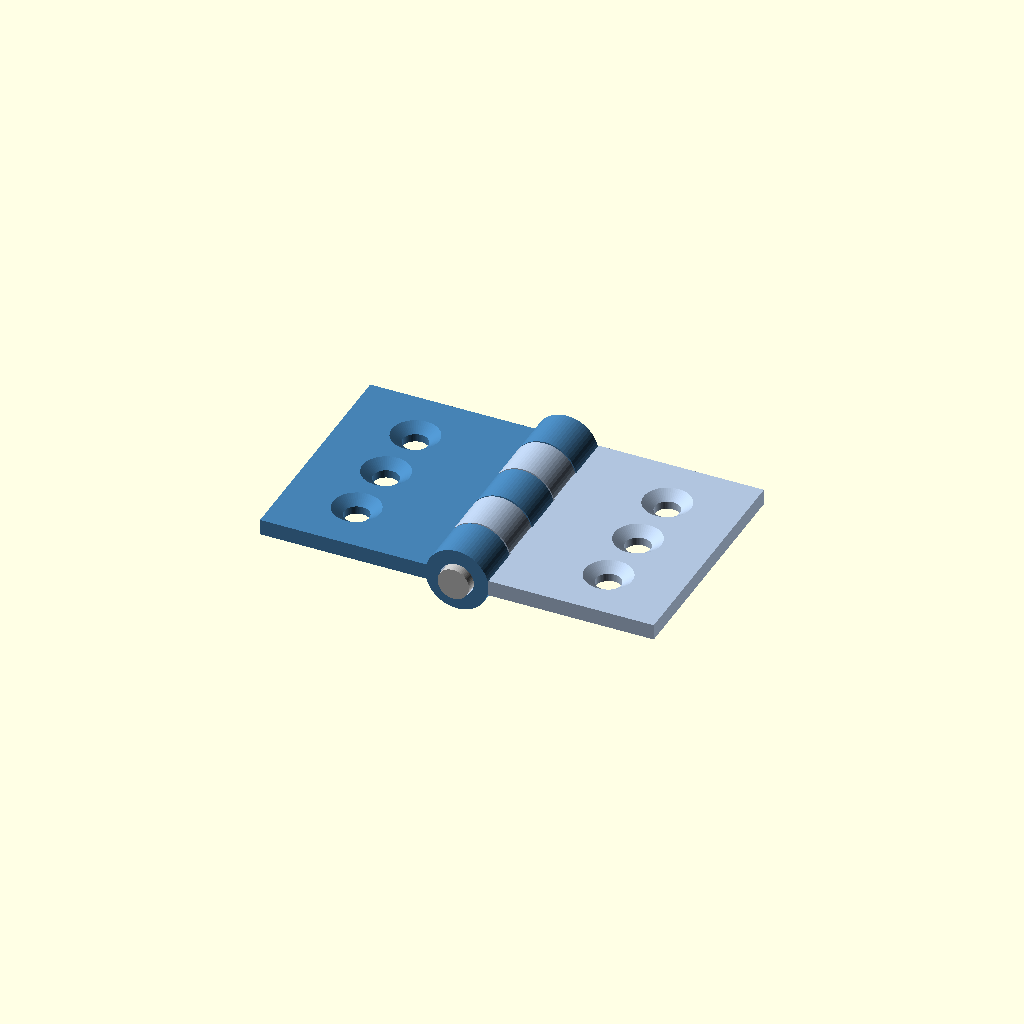
Cell 1 — every parameter at its default value.
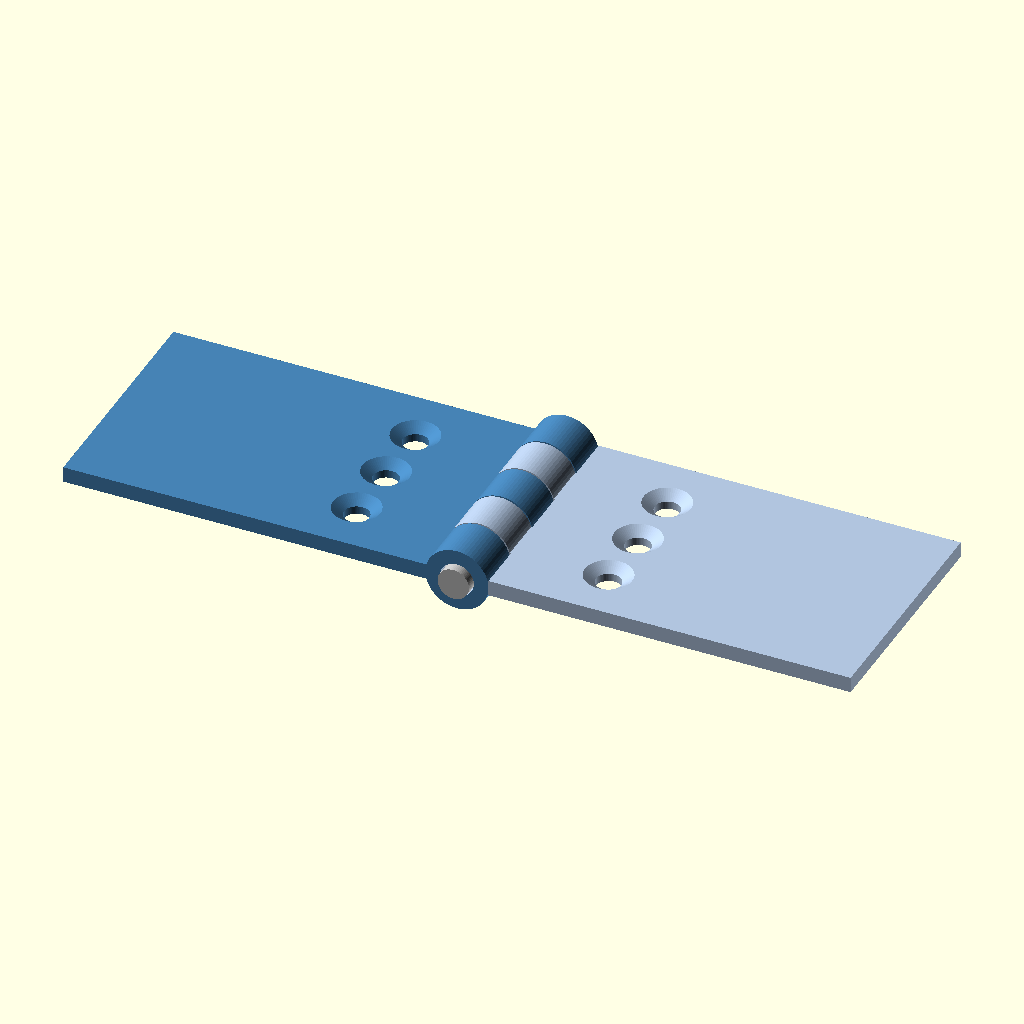
Cell 2: leaf_w = 50 (everything else at default).
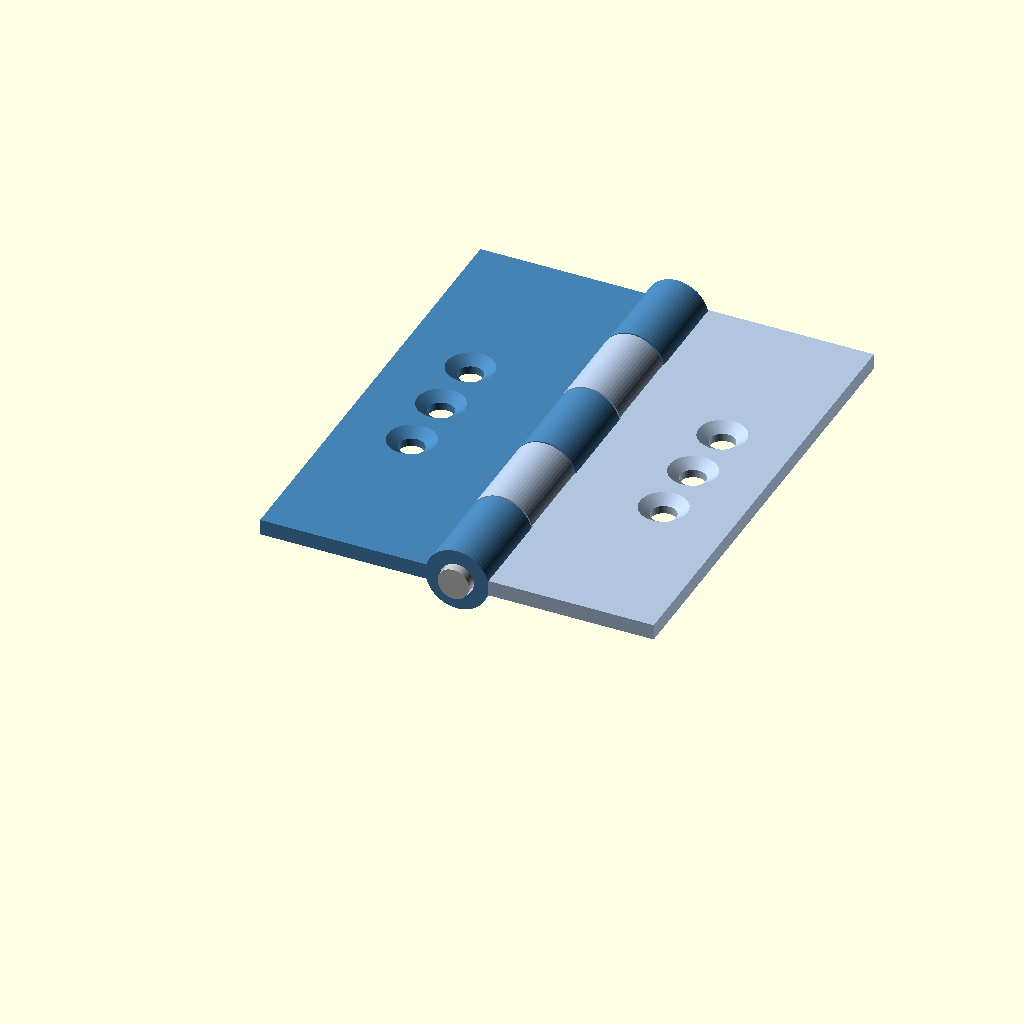
Cell 3 — leaf_h set to 60, the other parameters unchanged.
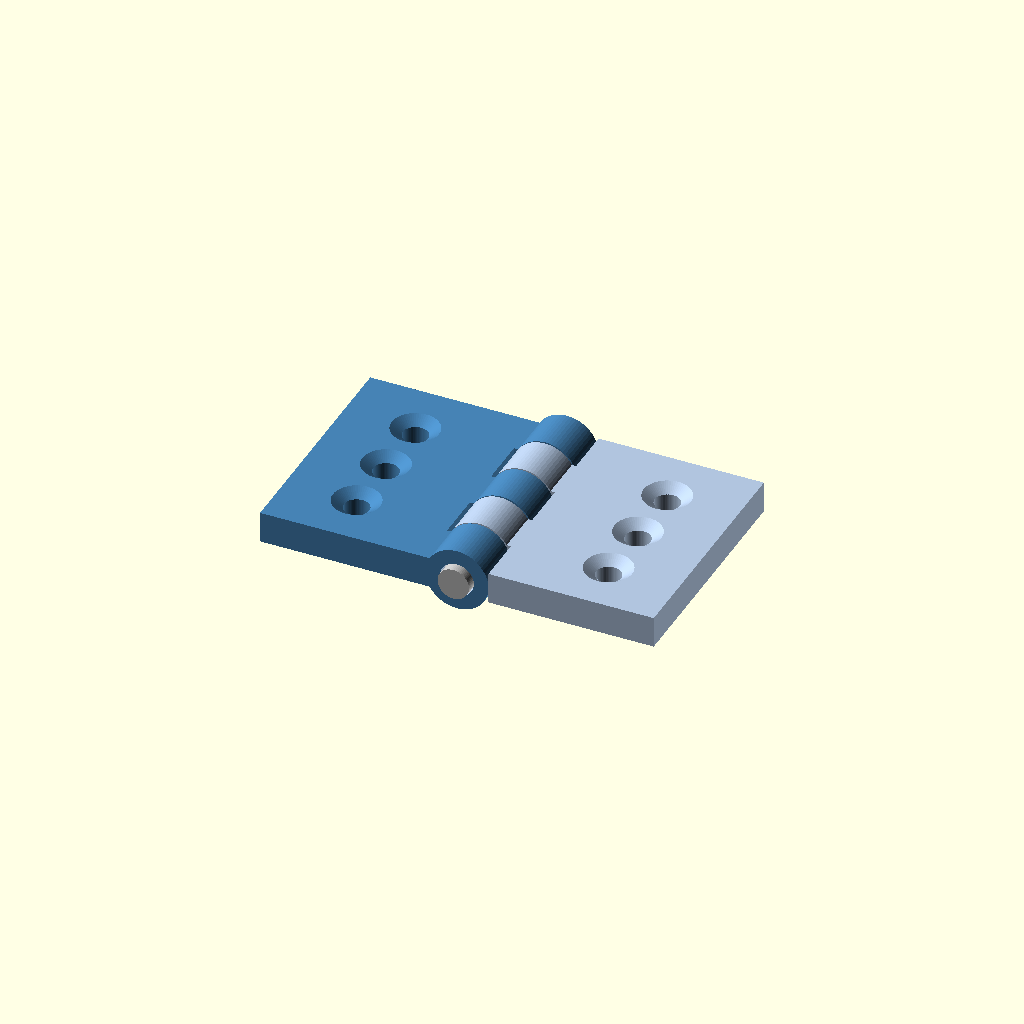
Cell 4: leaf_t = 4 (everything else at default).
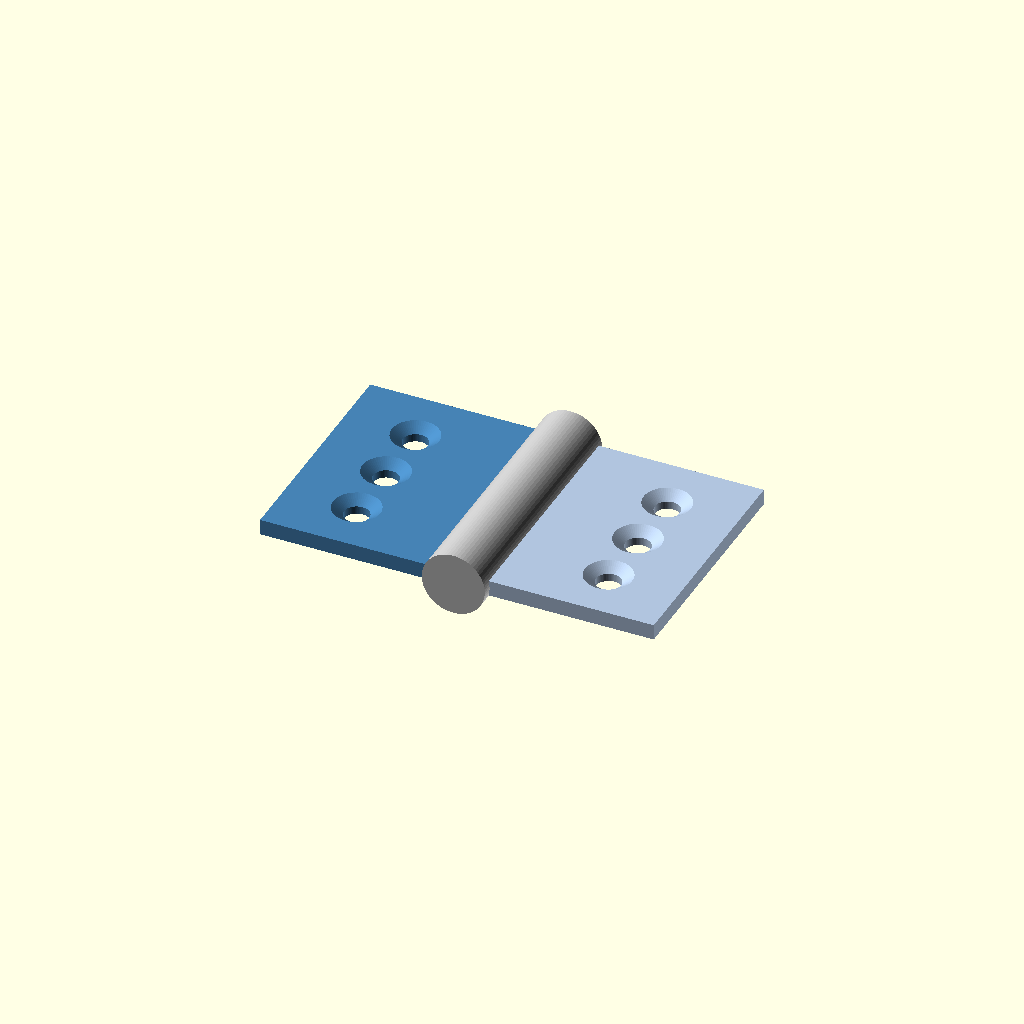
Cell 5: the same model with pin_d = 8.
One fixed orthographic camera (rotation 55°, 0°, 25°; colour scheme Cornfield) for every cell.
OpenSCAD source file results/tier-3-butt-hinge/bare_claude-fable-5-1-2d88252fc25f-2026-09-05T12-28-47-423Z/final.scad:
// ============================================================
//  家具用 小型バット蝶番(butt hinge)  開いた状態(180°)
//  構成: 左板(leaf_L) / 右板(leaf_R) / ピン軸(pin)
//  座標系: ピン軸中心線 = Y軸(+Y方向)、板の面は Z に直交
//          左板: x<0 側、右板: x>0 側
// ============================================================

$fn = 64;

// ---------- 寸法パラメータ ----------
leaf_w      = 25;          // 板の横幅(開く方向 = X、軸中心から先端まで)
leaf_h      = 30;          // 板の縦(ヒンジ軸方向 = Y)
leaf_t      = 2;           // 板厚

pin_d       = 4;           // ピン軸直径
pin_over    = 1;           // knuckle からの飛び出し(片側)
pin_len     = leaf_h + 2 * pin_over;   // = 32

knuckle_od  = 8;           // knuckle 外径
clearance   = 0.3;         // ピンとの径クリアランス
knuckle_id  = pin_d + clearance;       // = 4.6
seg_n       = 5;           // knuckle 分割数
seg_len     = leaf_h / seg_n;          // = 6
knuckle_gap = 0.2;         // 隣接 knuckle 同士の Y 方向すきま

left_segs   = [0, 2, 4];   // 左板の knuckle(外側2 + 中央1)
right_segs  = [1, 3];      // 右板の knuckle(中間2)

screw_d     = 3.2;         // M3 貫通穴
cs_d        = 6;           // 皿穴 表面径
cs_depth    = 1;           // 皿穴 深さ
screw_pitch = 8;           // 穴ピッチ(Y方向)
screw_x     = 16;          // 軸中心から穴中心までの距離(X方向)

open_angle  = 180;         // 開き角度(180 = 完全に開いた平面状態)

// ---------- ユーティリティ ----------
// i 番目セグメントの Y 範囲(内側の境目のみ gap を空ける)
function seg_y0(i) = i * seg_len       + (i > 0         ? knuckle_gap / 2 : 0);
function seg_y1(i) = (i + 1) * seg_len - (i < seg_n - 1 ? knuckle_gap / 2 : 0);

// Y 軸方向の円柱
module cyl_y(d, y0, y1) {
    translate([0, y0, 0])
        rotate([-90, 0, 0])
            cylinder(d = d, h = y1 - y0);
}

// ---------- knuckle(筒部) ----------
module knuckle(i) {
    cyl_y(knuckle_od, seg_y0(i), seg_y1(i));
}

// ---------- 皿穴付きネジ穴(+Z 面が表面) ----------
module screw_hole(x, y) {
    translate([x, y, 0]) {
        // 貫通穴
        cylinder(d = screw_d, h = leaf_t + 2, center = true);
        // 皿(テーパ)
        translate([0, 0, leaf_t / 2 - cs_depth])
            cylinder(d1 = screw_d, d2 = cs_d, h = cs_depth + 0.01);
    }
}

// ---------- 板(leaf) ----------
// side = -1 : 左板(x<0)、side = +1 : 右板(x>0)
module leaf(side, segs) {
    plate_len = leaf_w - knuckle_od / 2;   // knuckle 外周から先端までの長さ
    difference() {
        union() {
            // 板本体(knuckle 外周から外側へ)
            translate([side > 0 ? knuckle_od / 2 : -leaf_w, 0, -leaf_t / 2])
                cube([plate_len, leaf_h, leaf_t]);

            for (i = segs) {
                // 筒部
                knuckle(i);
                // 筒部と板をつなぐ部分
                translate([side > 0 ? 0 : -knuckle_od / 2, seg_y0(i), -leaf_t / 2])
                    cube([knuckle_od / 2, seg_y1(i) - seg_y0(i), leaf_t]);
            }
        }
        // ピン穴(クリアランス込み)
        cyl_y(knuckle_id, -1, leaf_h + 1);

        // M3 皿穴 ×3(板の縦方向に 8mm ピッチ、中央寄せ)
        for (k = [-1, 0, 1])
            screw_hole(side * screw_x, leaf_h / 2 + k * screw_pitch);
    }
}

// ---------- ピン軸 ----------
module pin() {
    cyl_y(pin_d, -pin_over, leaf_h + pin_over);   // 長さ 32mm、両端 1mm 飛び出し
}

// ============================================================
//  組み立て(開いた状態 180°)
// ============================================================
module hinge_assembly() {
    // 左板(x<0)
    color("SteelBlue")
        leaf(-1, left_segs);

    // 右板(x>0) — open_angle を変えると Y 軸まわりに回転
    color("LightSteelBlue")
        rotate([0, 180 - open_angle, 0])
            leaf(+1, right_segs);

    // ピン軸
    color("Silver")
        pin();
}

hinge_assembly();
Customizer parameters (derived from the source; name, type, default, range or options):
leaf_w: number, default 25
leaf_h: number, default 30
leaf_t: number, default 2
pin_d: number, default 4
pin_over: number, default 1
knuckle_od: number, default 8
clearance: number, default 0.3
seg_n: number, default 5
knuckle_gap: number, default 0.2
left_segs: vector, default [0, 2, 4]
right_segs: vector, default [1, 3]
screw_d: number, default 3.2
cs_d: number, default 6
cs_depth: number, default 1
screw_pitch: number, default 8
screw_x: number, default 16
open_angle: number, default 180
